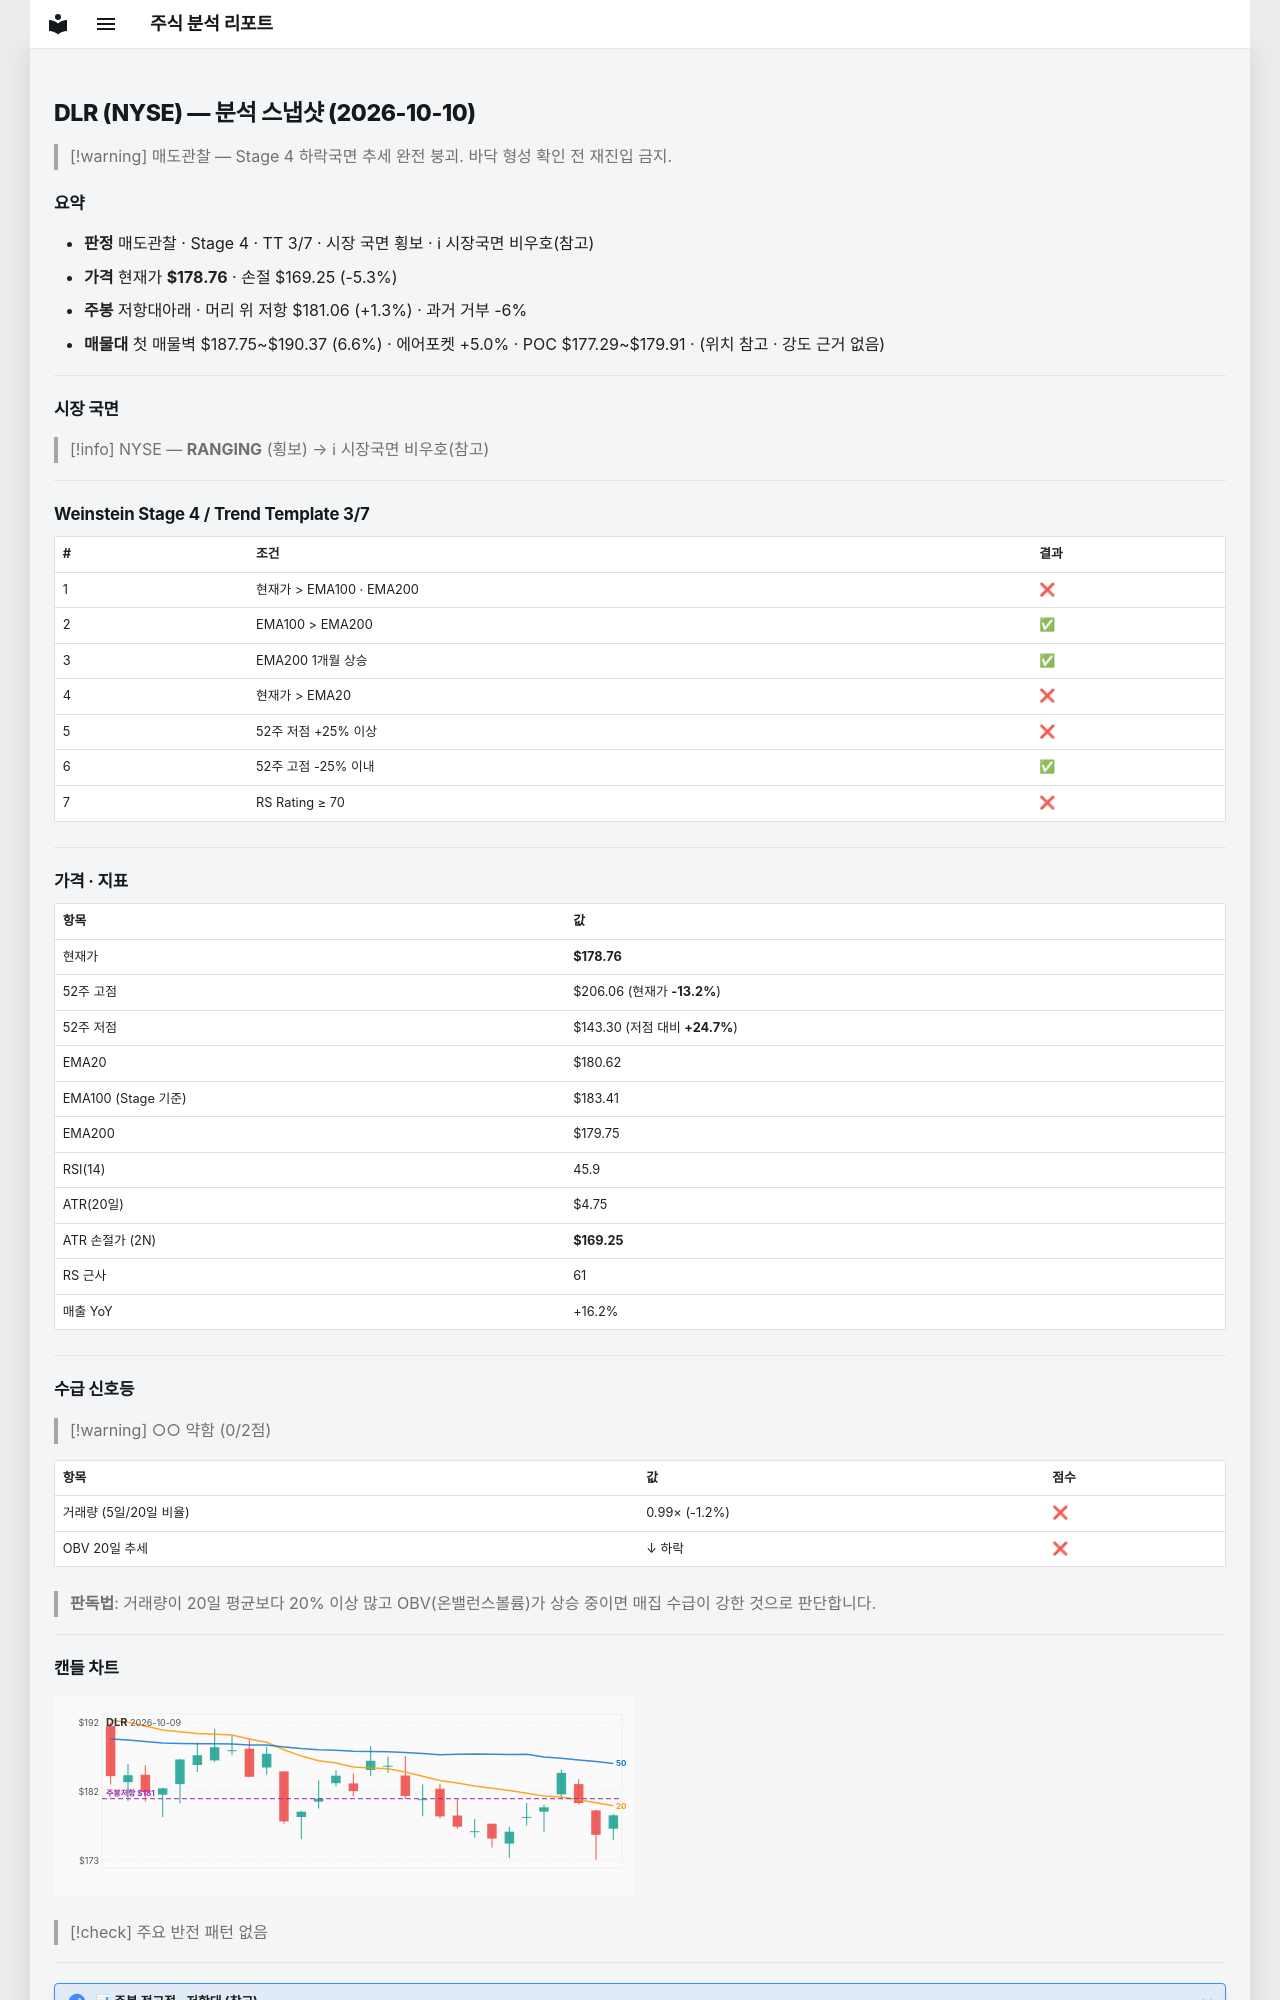

repository: soloandco/stock-reports · page: snapshots/DLR-2026-10-10/index.html · generator: mkdocs

---
type: analysis-snapshot
title: DLR 분석 스냅샷
ticker: DLR
market: NYSE
created: 2026-10-10
updated: 2026-10-10
bar-date: 2026-10-09
verdict: 매도관찰
real-rr: 0.24
sma50-gap-pct: -1.0
weekly-position: 저항대아래
weekly-overhead-price: 181.06
weekly-overhead-pct: 1.3
stage: 4
trend-template-score: 3
tt-max: 7
ma-set: ema-20-100-200
price: 178.75999450683594
stop-price: 169.25008422115206
market-regime: RANGING
supply-demand-score: 0/2
supply-demand-label: 약함
status: tracking
tags:
  - stock-agent
  - watchlist
  - DLR
  - analysis
related:
  - "[[analysis-template]]"
---

# DLR (NYSE) — 분석 스냅샷 (2026-10-10)

> [!warning] 매도관찰 — Stage 4 하락국면
> 추세 완전 붕괴. 바닥 형성 확인 전 재진입 금지.

## 요약

- **판정** 매도관찰 · Stage 4 · TT 3/7 · 시장 국면 횡보 · ℹ 시장국면 비우호(참고)
- **가격** 현재가 **$178.76** · 손절 $169.25 (-5.3%)
- **주봉** 저항대아래 · 머리 위 저항 $181.06 (+1.3%) · 과거 거부 -6%
- **매물대** 첫 매물벽 $187.75~$190.37 (6.6%) · 에어포켓 +5.0% · POC $177.29~$179.91 · (위치 참고 · 강도 근거 없음)

---

## 시장 국면

> [!info] NYSE — **RANGING** (횡보) → ℹ 시장국면 비우호(참고)

---

## Weinstein Stage 4 / Trend Template 3/7

| # | 조건 | 결과 |
|---|------|------|
| 1 | 현재가 > EMA100 · EMA200 | ❌ |
| 2 | EMA100 > EMA200 | ✅ |
| 3 | EMA200 1개월 상승 | ✅ |
| 4 | 현재가 > EMA20 | ❌ |
| 5 | 52주 저점 +25% 이상 | ❌ |
| 6 | 52주 고점 -25% 이내 | ✅ |
| 7 | RS Rating ≥ 70 | ❌ |

---

## 가격 · 지표

| 항목 | 값 |
|------|---|
| 현재가 | **$178.76** |
| 52주 고점 | $206.06 (현재가 **-13.2%**) |
| 52주 저점 | $143.30 (저점 대비 **+24.7%**) |
| EMA20 | $180.62 |
| EMA100 (Stage 기준) | $183.41 |
| EMA200 | $179.75 |
| RSI(14) | 45.9 |
| ATR(20일) | $4.75 |
| ATR 손절가 (2N) | **$169.25** |
| RS 근사 | 61 |
| 매출 YoY | +16.2% |

---
## 수급 신호등

> [!warning] ○○ 약함 (0/2점)

| 항목 | 값 | 점수 |
|------|------|------|
| 거래량 (5일/20일 비율) | 0.99× (-1.2%) | ❌ |
| OBV 20일 추세 | ↓ 하락 | ❌ |

> **판독법**: 거래량이 20일 평균보다 20% 이상 많고 OBV(온밸런스볼륨)가 상승 중이면 매집 수급이 강한 것으로 판단합니다.

---
